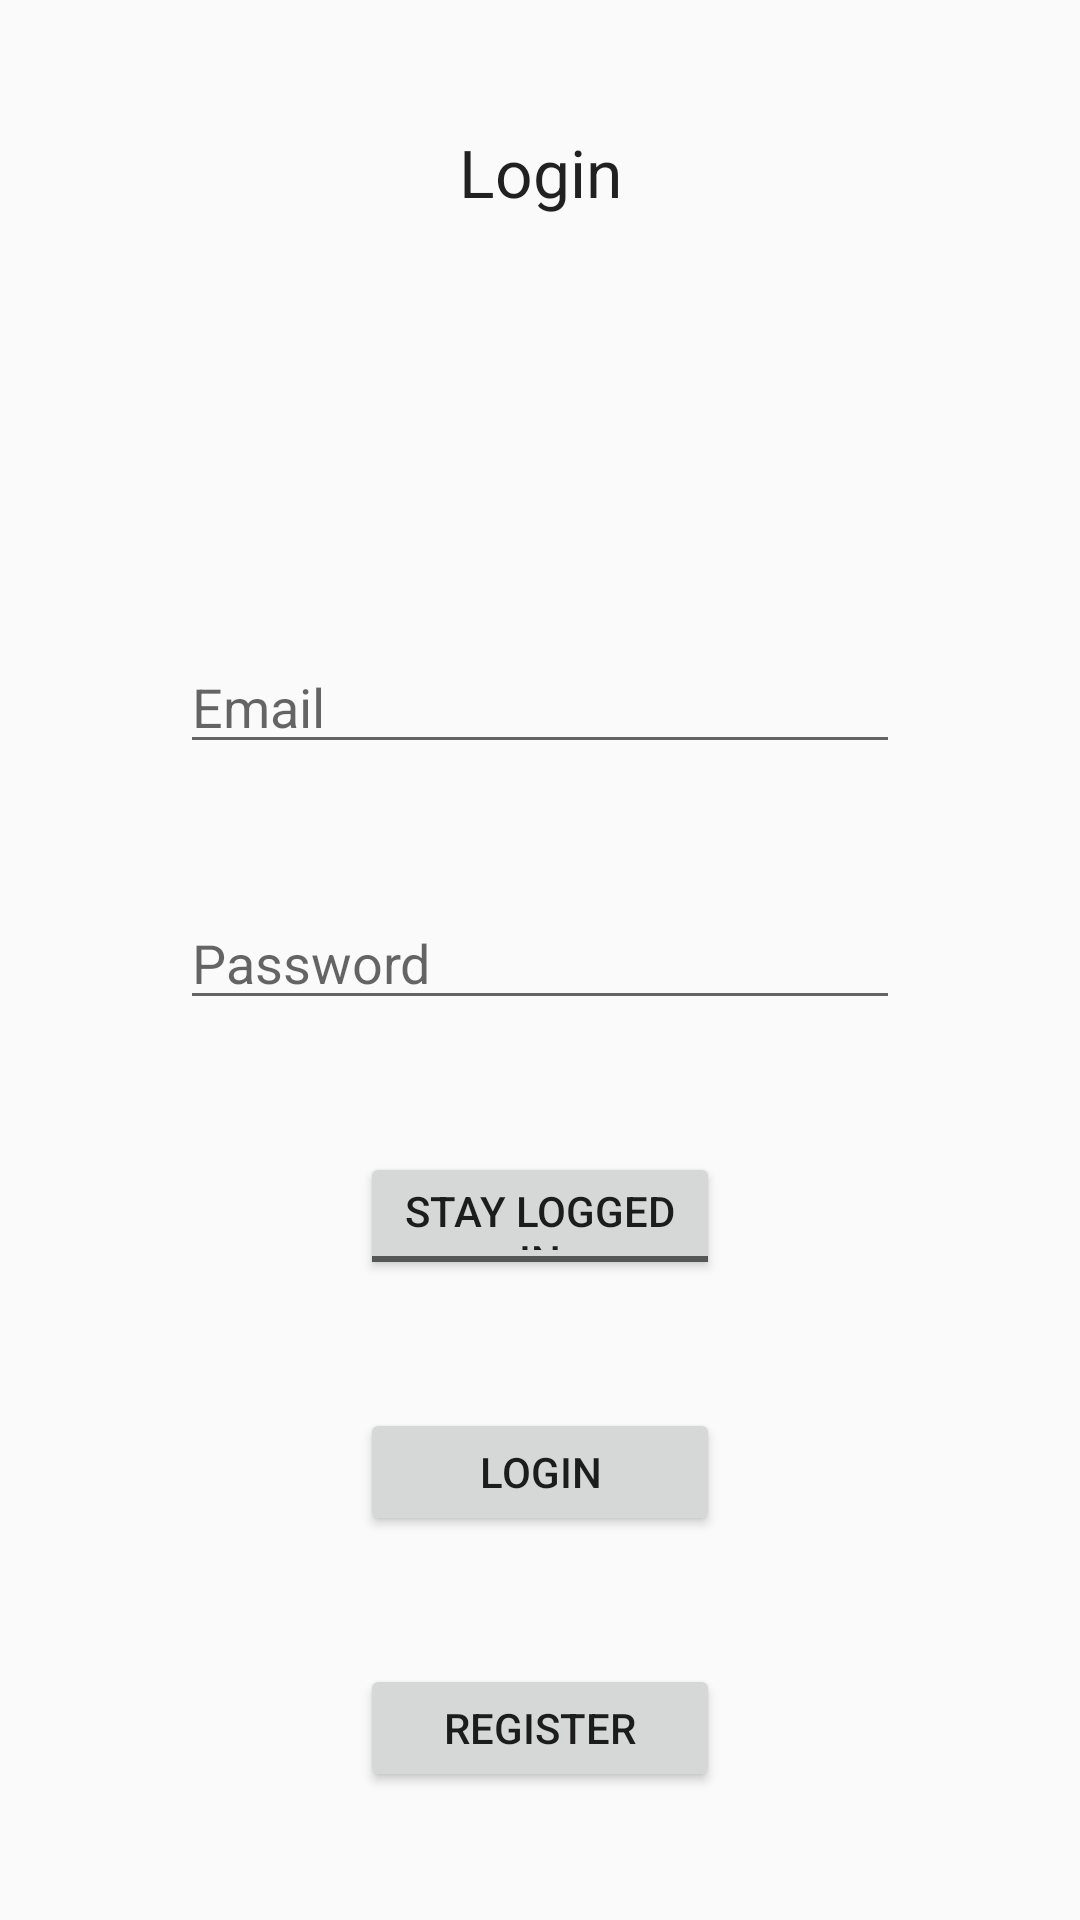

Produce the Android XML layout that renders to this screen, including the resource entries it uses.
<!-- AndroidManifest.xml: application theme Theme.AppCompat.DayNight.DarkActionBar -->
<!-- res/layout/activity_login.xml -->
<?xml version="1.0" encoding="utf-8"?>
<LinearLayout xmlns:android="http://schemas.android.com/apk/res/android"
    xmlns:app="http://schemas.android.com/apk/res-auto"
    xmlns:tools="http://schemas.android.com/tools"
    android:id="@+id/main"
    android:layout_width="match_parent"
    android:layout_height="match_parent"
    android:orientation="vertical"
    tools:context=".LoginActivity" >

    <Space
        android:layout_width="match_parent"
        android:layout_height="0dp"
        android:layout_weight="1" />

    <LinearLayout
        android:layout_width="match_parent"
        android:layout_height="0dp"
        android:layout_weight="1"
        android:orientation="horizontal">

        <Space
            android:layout_width="0dp"
            android:layout_height="wrap_content"
            android:layout_weight="1" />

        <TextView
            android:id="@+id/titv"
            android:layout_width="0dp"
            android:layout_height="wrap_content"
            android:layout_weight="2"
            android:gravity="center"
            android:text="Login"
            android:textAppearance="@style/TextAppearance.AppCompat.Large" />

        <Space
            android:layout_width="0dp"
            android:layout_height="wrap_content"
            android:layout_weight="1" />
    </LinearLayout>

    <Space
        android:layout_width="match_parent"
        android:layout_height="0dp"
        android:layout_weight="1" />

    <LinearLayout
        android:layout_width="match_parent"
        android:layout_height="0dp"
        android:layout_weight="1"
        android:orientation="horizontal">

        <Space
            android:layout_width="0dp"
            android:layout_height="wrap_content"
            android:layout_weight="1" />

        <EditText
            android:id="@+id/eTUname"
            android:layout_width="0dp"
            android:layout_height="wrap_content"
            android:layout_weight="4"
            android:ems="10"
            android:hint="Username"
            android:inputType="text"
            android:visibility="invisible" />

        <Space
            android:layout_width="0dp"
            android:layout_height="wrap_content"
            android:layout_weight="1" />
    </LinearLayout>

    <Space
        android:layout_width="match_parent"
        android:layout_height="0dp"
        android:layout_weight="1" />

    <LinearLayout
        android:layout_width="match_parent"
        android:layout_height="0dp"
        android:layout_weight="1"
        android:orientation="horizontal">

        <Space
            android:layout_width="0dp"
            android:layout_height="wrap_content"
            android:layout_weight="1" />

        <EditText
            android:id="@+id/eTem"
            android:layout_width="0dp"
            android:layout_height="wrap_content"
            android:layout_weight="4"
            android:ems="10"
            android:hint="Email"
            android:inputType="textEmailAddress" />

        <Space
            android:layout_width="0dp"
            android:layout_height="wrap_content"
            android:layout_weight="1" />
    </LinearLayout>

    <Space
        android:layout_width="match_parent"
        android:layout_height="0dp"
        android:layout_weight="1" />

    <LinearLayout
        android:layout_width="match_parent"
        android:layout_height="0dp"
        android:layout_weight="1"
        android:orientation="horizontal">

        <Space
            android:layout_width="0dp"
            android:layout_height="wrap_content"
            android:layout_weight="1" />

        <EditText
            android:id="@+id/eTpwd"
            android:layout_width="0dp"
            android:layout_height="wrap_content"
            android:layout_weight="4"
            android:ems="10"
            android:hint="Password"
            android:inputType="textPassword" />

        <Space
            android:layout_width="0dp"
            android:layout_height="wrap_content"
            android:layout_weight="1" />
    </LinearLayout>

    <Space
        android:layout_width="match_parent"
        android:layout_height="0dp"
        android:layout_weight="1" />

    <LinearLayout
        android:layout_width="match_parent"
        android:layout_height="0dp"
        android:layout_weight="1"
        android:orientation="horizontal">

        <Space
            android:layout_width="0dp"
            android:layout_height="wrap_content"
            android:layout_weight="1" />

        <ToggleButton
            android:id="@+id/staylogtg"
            android:layout_width="0dp"
            android:layout_height="wrap_content"
            android:layout_weight="1"
            android:text="ToggleButton"
            android:textOff="Stay logged in"
            android:textOn="One-time login"
            android:onClick="toglogtype"/>

        <Space
            android:layout_width="0dp"
            android:layout_height="wrap_content"
            android:layout_weight="1" />
    </LinearLayout>

    <Space
        android:layout_width="0dp"
        android:layout_height="0dp"
        android:layout_weight="1" />

    <LinearLayout
        android:layout_width="match_parent"
        android:layout_height="0dp"
        android:layout_weight="1"
        android:orientation="horizontal">

        <Space
            android:layout_width="0dp"
            android:layout_height="wrap_content"
            android:layout_weight="1" />

        <Button
            android:id="@+id/logregbtn"
            android:layout_width="0dp"
            android:layout_height="wrap_content"
            android:layout_weight="1"
            android:text="Login"
            android:onClick="login"/>

        <Space
            android:layout_width="0dp"
            android:layout_height="wrap_content"
            android:layout_weight="1" />
    </LinearLayout>

    <Space
        android:layout_width="match_parent"
        android:layout_height="0dp"
        android:layout_weight="1" />

    <LinearLayout
        android:layout_width="match_parent"
        android:layout_height="0dp"
        android:layout_weight="1"
        android:orientation="horizontal">

        <Space
            android:layout_width="0dp"
            android:layout_height="wrap_content"
            android:layout_weight="1" />

        <Button
            android:id="@+id/regtogbtn"
            android:layout_width="0dp"
            android:layout_height="wrap_content"
            android:layout_weight="1"
            android:text="Register"
            android:onClick="register" />

        <Space
            android:layout_width="0dp"
            android:layout_height="wrap_content"
            android:layout_weight="1" />
    </LinearLayout>

    <Space
        android:layout_width="match_parent"
        android:layout_height="0dp"
        android:layout_weight="1" />

</LinearLayout>
<!-- resources referenced by this layout -->
<resources>

</resources>
